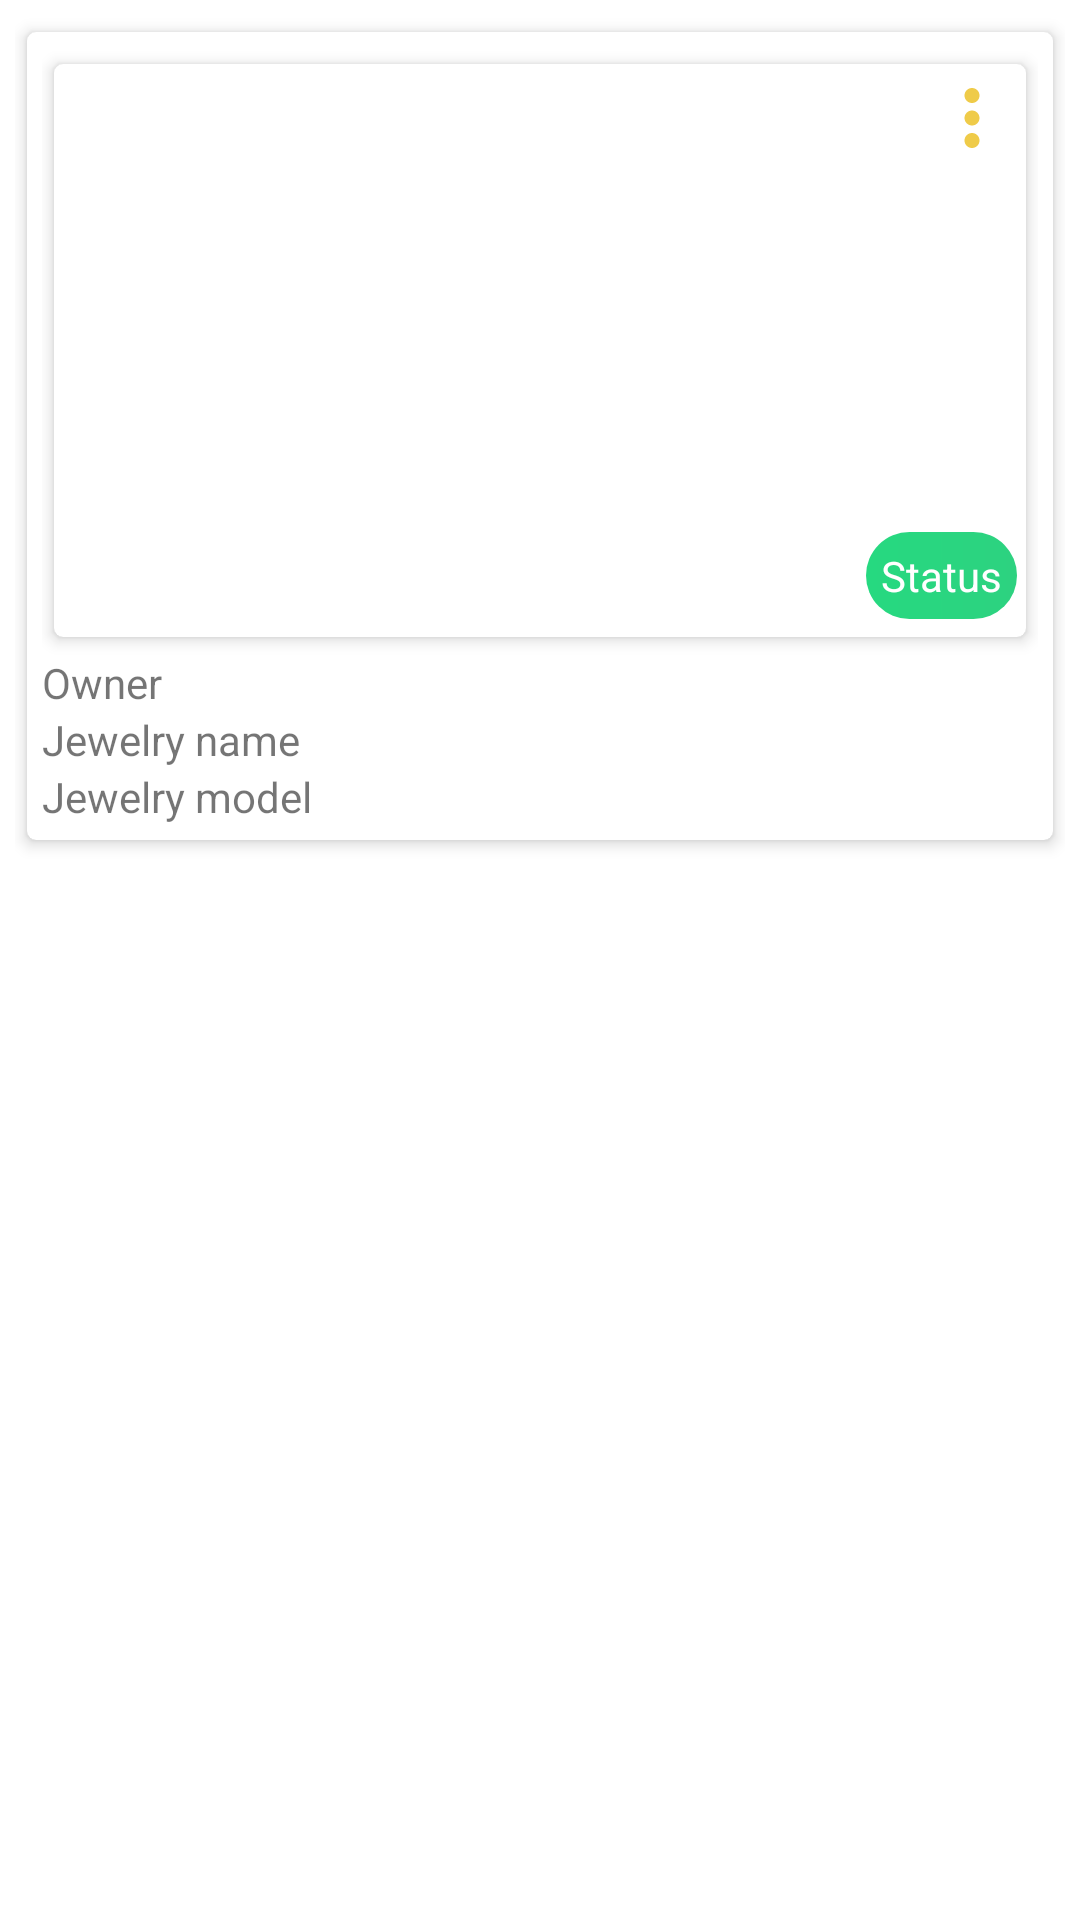

Write the Android layout XML for this screen, with the resource values it uses.
<!-- AndroidManifest.xml: application theme Theme.Aassmr -->
<!-- res/layout/account_my_jewelry_item.xml -->
<?xml version="1.0" encoding="utf-8"?>
<LinearLayout xmlns:android="http://schemas.android.com/apk/res/android"
    xmlns:tools="http://schemas.android.com/tools"
    android:layout_width="match_parent"
    android:layout_height="wrap_content"
    xmlns:app="http://schemas.android.com/apk/res-auto"
    android:orientation="vertical"
    android:padding="5dp">

    <androidx.cardview.widget.CardView
        android:layout_width="match_parent"
        android:layout_height="wrap_content"
        app:cardElevation="3dp"
        app:cardCornerRadius="3dp"
        app:cardUseCompatPadding="true">
        <LinearLayout
            android:layout_width="match_parent"
            android:layout_height="match_parent"
            android:orientation="vertical"
            android:padding="5dp">
            <androidx.cardview.widget.CardView
                android:layout_width="match_parent"
                android:layout_height="wrap_content"
                app:cardUseCompatPadding="true"
                app:cardCornerRadius="3dp"
                app:cardElevation="3dp">
                <LinearLayout
                    android:id="@+id/linear3"
                    android:layout_width="match_parent"
                    android:layout_height="wrap_content"
                    android:orientation="vertical"
                    android:padding="3dp">
                    <RelativeLayout
                        android:layout_width="wrap_content"
                        android:layout_height="wrap_content"
                        android:gravity="center">

                        <ImageView
                            android:id="@+id/propImage"
                            android:layout_width="match_parent"
                            android:layout_height="150dp"
                            android:src="@mipmap/ic_launcher"
                            android:layout_centerHorizontal="true"/>

                        <ImageView
                            android:id="@+id/threeDots"
                            android:layout_width="30dp"
                            android:layout_height="30dp"
                            android:src="@drawable/dot_more_vert_24"
                            android:layout_alignParentEnd="true"
                            android:layout_alignParentRight="true"
                            android:layout_centerHorizontal="false"/>
                    </RelativeLayout>
                    <TextView
                        android:id="@+id/txtJStatus"
                        android:layout_width="wrap_content"
                        android:layout_height="wrap_content"
                        android:text="Status"
                        android:background="@drawable/status_badge"
                        android:layout_gravity="right"
                        android:padding="5dp"
                        android:textColor="@color/white"
                        android:layout_marginTop="3dp"
                        android:layout_marginBottom="3dp"/>
                </LinearLayout>
            </androidx.cardview.widget.CardView>
            <LinearLayout
                android:layout_width="match_parent"
                android:layout_height="wrap_content"
                android:orientation="vertical">
                <TextView
                    android:id="@+id/txtJOwner"
                    android:layout_width="match_parent"
                    android:layout_height="wrap_content"
                    android:text="Owner"/>
                <TextView
                    android:id="@+id/txtJName"
                    android:layout_width="match_parent"
                    android:layout_height="wrap_content"
                    android:text="Jewelry name"/>
                <TextView
                    android:id="@+id/txtJModel"
                    android:layout_width="match_parent"
                    android:layout_height="wrap_content"
                    android:text="Jewelry model"/>
            </LinearLayout>
        </LinearLayout>
    </androidx.cardview.widget.CardView>
</LinearLayout>
<!-- resources referenced by this layout -->
<resources>
  <color name="white">#FFFFFFFF</color>
  <!-- drawable dot_more_vert_24 (drawable) -->
  <vector android:height="24dp" android:tint="#EFCB49"
      android:viewportHeight="24" android:viewportWidth="24"
      android:width="24dp" xmlns:android="http://schemas.android.com/apk/res/android">
      <path android:fillColor="@android:color/white" android:pathData="M12,8c1.1,0 2,-0.9 2,-2s-0.9,-2 -2,-2 -2,0.9 -2,2 0.9,2 2,2zM12,10c-1.1,0 -2,0.9 -2,2s0.9,2 2,2 2,-0.9 2,-2 -0.9,-2 -2,-2zM12,16c-1.1,0 -2,0.9 -2,2s0.9,2 2,2 2,-0.9 2,-2 -0.9,-2 -2,-2z"/>
  </vector>
  <!-- drawable status_badge (drawable) -->
  <?xml version="1.0" encoding="utf-8"?>
  <ripple xmlns:android="http://schemas.android.com/apk/res/android"
      android:color="#103672"> 
      <item android:id="@android:id/addToDictionary">
          <shape android:shape="rectangle">
              <gradient
                  android:endColor="#2dd280"
                  android:startColor="#26d980"
                  android:type="linear" />
              <corners android:radius="100dp" />
          </shape>
      </item>
  </ripple>
  <style name="Theme.Aassmr" parent="Theme.MaterialComponents.DayNight.DarkActionBar">
          
          <item name="colorPrimary">@color/purple_500</item>
          <item name="colorPrimaryVariant">@color/purple_700</item>
          <item name="colorOnPrimary">@color/white</item>
          
          <item name="colorSecondary">@color/teal_200</item>
          <item name="colorSecondaryVariant">@color/teal_700</item>
          <item name="colorOnSecondary">@color/black</item>
          
          <item name="android:statusBarColor" tools:targetApi="21">?attr/colorPrimaryVariant</item>
          
      </style>
  <color name="purple_500">#FF6200EE</color>
  <color name="purple_700">#FF3700B3</color>
  <color name="teal_200">#FF03DAC5</color>
  <color name="teal_700">#FF018786</color>
  <color name="black">#FF000000</color>
</resources>
